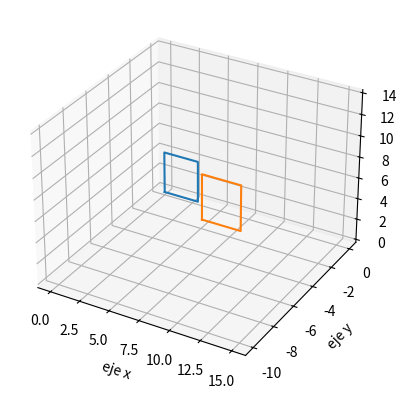

The matplotlib source for this figure:
import matplotlib.pyplot as plt
from mpl_toolkits.mplot3d import Axes3D
import numpy as np
from numpy import pi, sin, cos, array, exp, linspace
P=array([[0,0,0,1],
		[3,0,0,1],
		[3,0,4,1],
		[0,0,4,1],
		[0,0,0,1]])
h=12
j=-10
k=10
T=array([[1,0,0,0],[0,1,0,0],[0,0,1,0],[h,j,k,1]])
F=P@T
fig=plt.figure()
ax=fig.add_subplot(projection='3d')
plt.xlabel('eje x')
plt.ylabel('eje y')

ax.plot(P[:,0],P[:,1],P[:,2])
ax.plot(F[:,0],F[:,1],F[:,2])
plt.show()
